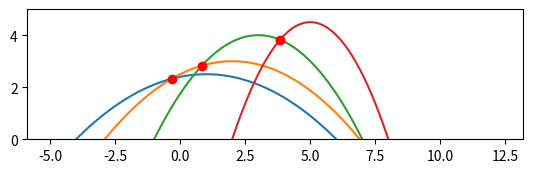

This chart was generated by the following Python code:
import math
import matplotlib.pyplot as plt
import numpy as np


def parabole_equation(x, p, sweep_y):
    """
    Returns the y-coordinate of the parabole at the given x-coordinate, site coordinates and sweep line y-coordinate.

    The parabole equation is derived from the definition of a parabole as a set of points equidistant from a given point (the focus) and a given line (the directrix).

    :param x: The x-coordinate
    :param p: The coordinates of the site (x, y)
    :param sweep_y: The y-coordinate of the sweep line
    :return: The y-coordinate of the parabole at the given x-coordinate
    """
    y = (x - p[0]) ** 2 / (2 * (p[1] - sweep_y)) + (p[1] + sweep_y) / 2
    return y


def plot_paraboles(paraboles, y_sweep):
    """
    Plots the paraboles of the given sites at the given sweep line y-coordinate.
    Also calculates the intersection points between consecutive paraboles.

    :param paraboles: The list of paraboles to be plotted, where each parabole is a tuple of (x, y) coordinates
    :param y_sweep: The y-coordinate of the sweep line
    :return: None
    """
    fig, ax = plt.subplots()
    x = np.linspace(-5, 8, 400)
    intersections = []
    for parabole in paraboles:
        y = parabole_equation(x, parabole, y_sweep)
        ax.plot(x, y)
    for i, parabole1 in enumerate(paraboles):
        for j, parabole2 in enumerate(paraboles):
            if i != j and abs(j - i) == 1:
                if parabole1[1] == y_sweep or parabole2[1] == y_sweep:
                    continue  # Handle edge case when site is on the sweep line
                if parabole1[1] == parabole2[1]:
                    x_int = (parabole1[0] + parabole2[0]) / 2
                    y_int = (
                        parabole1[1] + y_sweep
                    ) / 2  # The y-coordinate is the same for both paraboles
                else:
                    xp1 = parabole1[0]
                    yp1 = parabole1[1]
                    xp2 = parabole2[0]
                    yp2 = parabole2[1]

                    p = (-xp1 * yp2 + xp1 * y_sweep + xp2 * yp1 - xp2 * y_sweep) / (
                        yp1 - yp2
                    )
                    q = (
                        (yp1 - y_sweep)
                        * (yp2 - y_sweep)
                        * (
                            xp1**2
                            - 2 * xp1 * xp2
                            + xp2**2
                            + yp1**2
                            - 2 * yp1 * yp2
                            + yp2**2
                        )
                    )
                    q = math.sqrt(q) / (yp1 - yp2)

                    x1 = p + q
                    x2 = p - q
                    print("X1:", x1, "X2:", x2)
                    y_int = parabole_equation(x1, parabole1, y_sweep)

                    intersections.append((x1, y_int))
                    ax.plot(x1, y_int, "ro")
                    print(f"Intersection between {i} and {j}: {x1:.2f}, {y_int:.2f}")
    ax.set_ylim((0, y_sweep))
    ax.set_aspect("equal")
    plt.show()


if __name__ == "__main__":
    n = 5
    paraboles = [[1, 0], [2, 1], [3, 3], [5, 4]]
    y_sweep = 5
    plot_paraboles(paraboles, y_sweep)
